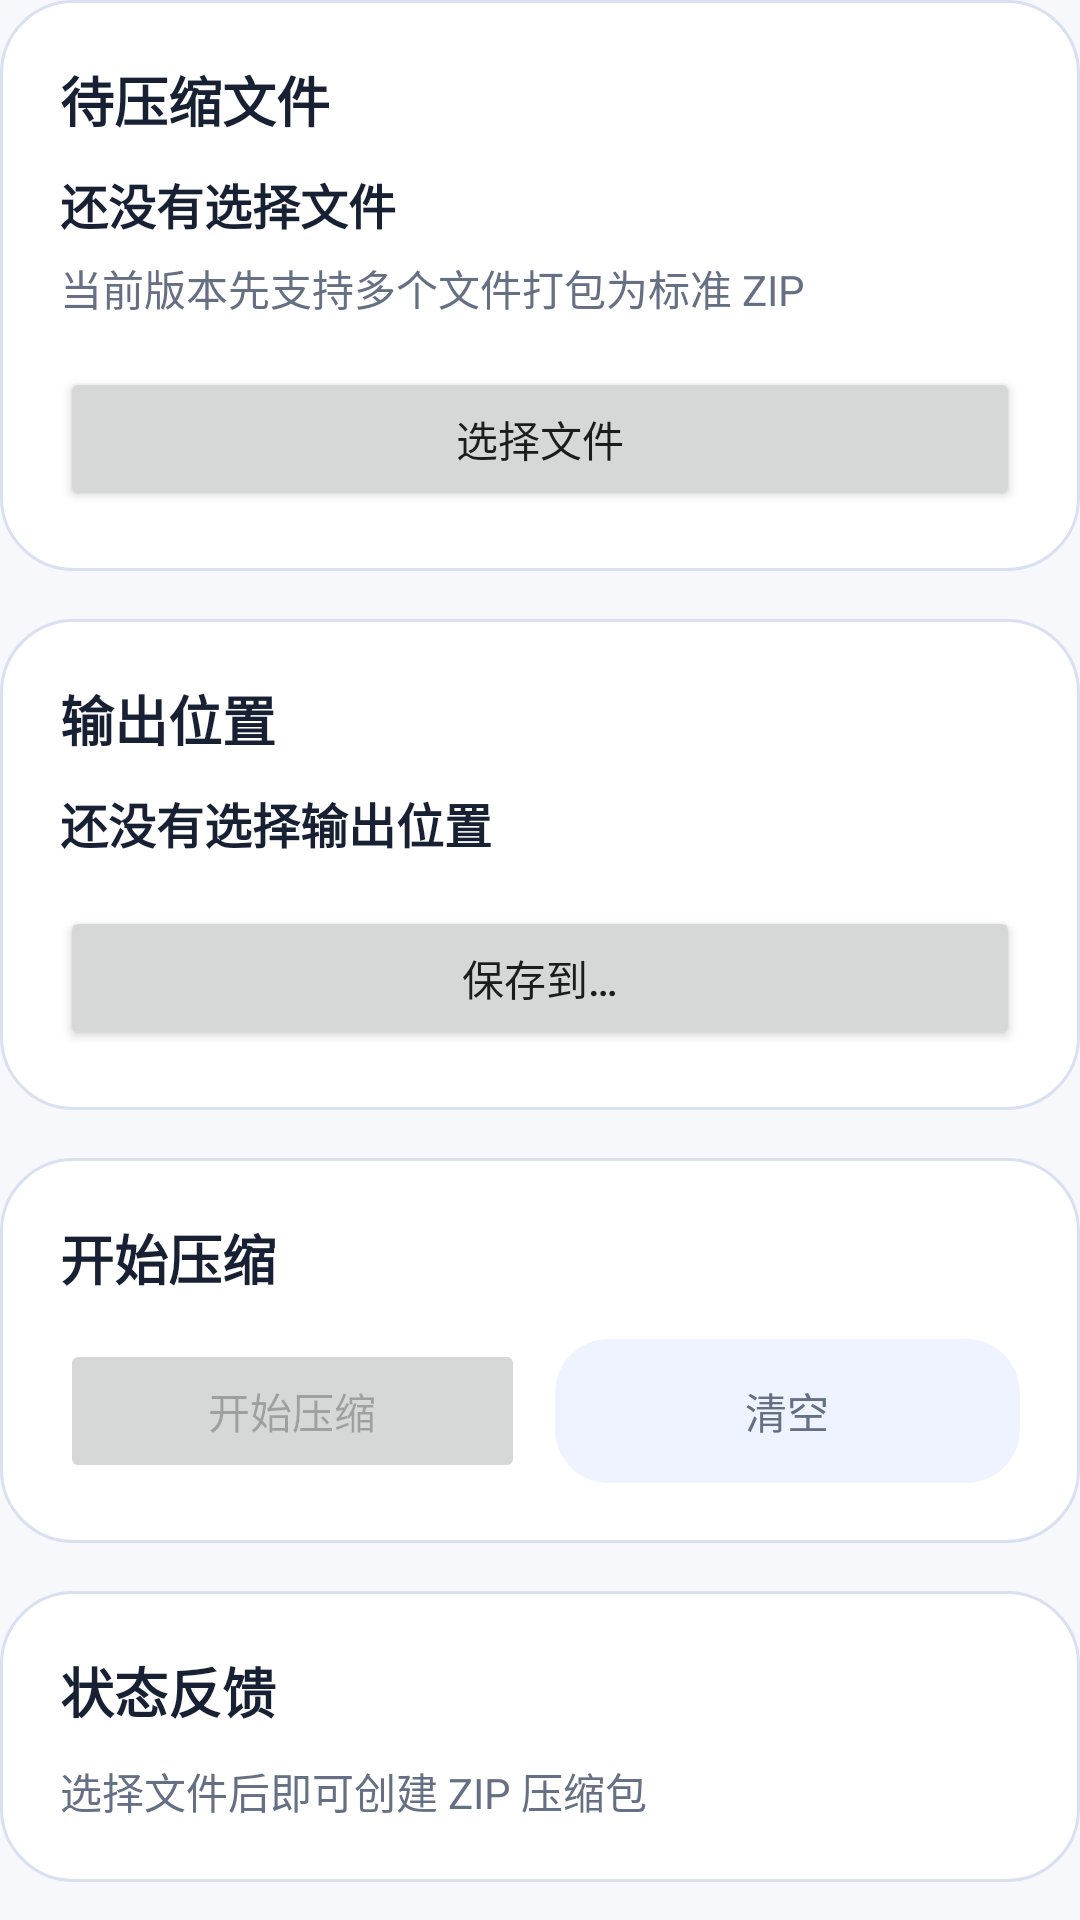

Layout XML and referenced resources for this Android screen:
<!-- AndroidManifest.xml: application theme Theme.VaultZip -->
<!-- res/layout/fragment_compress.xml -->
<?xml version="1.0" encoding="utf-8"?>
<androidx.core.widget.NestedScrollView xmlns:android="http://schemas.android.com/apk/res/android"
    android:layout_width="match_parent"
    android:layout_height="match_parent"
    android:fillViewport="true"
    android:overScrollMode="never">

    <LinearLayout
        android:layout_width="match_parent"
        android:layout_height="wrap_content"
        android:orientation="vertical"
        android:paddingBottom="24dp">

        <LinearLayout
            android:layout_width="match_parent"
            android:layout_height="wrap_content"
            android:background="@drawable/bg_card_surface"
            android:orientation="vertical"
            android:padding="20dp">

            <TextView
                android:layout_width="wrap_content"
                android:layout_height="wrap_content"
                android:text="待压缩文件"
                android:textColor="@color/vz_text_primary"
                android:textSize="18sp"
                android:textStyle="bold" />

            <TextView
                android:id="@+id/tvSelectedFiles"
                android:layout_width="match_parent"
                android:layout_height="wrap_content"
                android:layout_marginTop="10dp"
                android:text="还没有选择文件"
                android:textColor="@color/vz_text_primary"
                android:textSize="16sp"
                android:textStyle="bold" />

            <TextView
                android:layout_width="match_parent"
                android:layout_height="wrap_content"
                android:layout_marginTop="6dp"
                android:text="当前版本先支持多个文件打包为标准 ZIP"
                android:textColor="@color/vz_text_secondary"
                android:textSize="14sp" />

            <Button
                android:id="@+id/btnPickFiles"
                android:layout_width="match_parent"
                android:layout_height="48dp"
                android:layout_marginTop="16dp"
                android:text="选择文件"
                android:textAllCaps="false" />
        </LinearLayout>

        <LinearLayout
            android:layout_width="match_parent"
            android:layout_height="wrap_content"
            android:layout_marginTop="16dp"
            android:background="@drawable/bg_card_surface"
            android:orientation="vertical"
            android:padding="20dp">

            <TextView
                android:layout_width="wrap_content"
                android:layout_height="wrap_content"
                android:text="输出位置"
                android:textColor="@color/vz_text_primary"
                android:textSize="18sp"
                android:textStyle="bold" />

            <TextView
                android:id="@+id/tvOutputFile"
                android:layout_width="match_parent"
                android:layout_height="wrap_content"
                android:layout_marginTop="10dp"
                android:text="还没有选择输出位置"
                android:textColor="@color/vz_text_primary"
                android:textSize="16sp"
                android:textStyle="bold" />

            <Button
                android:id="@+id/btnPickOutput"
                android:layout_width="match_parent"
                android:layout_height="48dp"
                android:layout_marginTop="16dp"
                android:text="保存到…"
                android:textAllCaps="false" />
        </LinearLayout>

        <LinearLayout
            android:layout_width="match_parent"
            android:layout_height="wrap_content"
            android:layout_marginTop="16dp"
            android:background="@drawable/bg_card_surface"
            android:orientation="vertical"
            android:padding="20dp">

            <TextView
                android:layout_width="wrap_content"
                android:layout_height="wrap_content"
                android:text="开始压缩"
                android:textColor="@color/vz_text_primary"
                android:textSize="18sp"
                android:textStyle="bold" />

            <LinearLayout
                android:layout_width="match_parent"
                android:layout_height="wrap_content"
                android:layout_marginTop="14dp"
                android:orientation="horizontal">

                <Button
                    android:id="@+id/btnStartCompress"
                    android:layout_width="0dp"
                    android:layout_height="48dp"
                    android:layout_weight="1"
                    android:enabled="false"
                    android:text="开始压缩"
                    android:textAllCaps="false" />

                <Button
                    android:id="@+id/btnClearCompress"
                    android:layout_width="0dp"
                    android:layout_height="48dp"
                    android:layout_marginStart="10dp"
                    android:layout_weight="1"
                    android:background="@drawable/bg_segment_unselected"
                    android:enabled="false"
                    android:text="清空"
                    android:textAllCaps="false"
                    android:textColor="@color/vz_text_secondary" />
            </LinearLayout>
        </LinearLayout>

        <LinearLayout
            android:layout_width="match_parent"
            android:layout_height="wrap_content"
            android:layout_marginTop="16dp"
            android:background="@drawable/bg_card_surface"
            android:orientation="vertical"
            android:padding="20dp">

            <TextView
                android:layout_width="wrap_content"
                android:layout_height="wrap_content"
                android:text="状态反馈"
                android:textColor="@color/vz_text_primary"
                android:textSize="18sp"
                android:textStyle="bold" />

            <ProgressBar
                android:id="@+id/progressBarCompress"
                style="?android:attr/progressBarStyleHorizontal"
                android:layout_width="match_parent"
                android:layout_height="wrap_content"
                android:layout_marginTop="12dp"
                android:visibility="gone" />

            <TextView
                android:id="@+id/tvCompressProgress"
                android:layout_width="match_parent"
                android:layout_height="wrap_content"
                android:layout_marginTop="8dp"
                android:textColor="@color/vz_text_secondary"
                android:visibility="gone" />

            <TextView
                android:id="@+id/tvCompressError"
                android:layout_width="match_parent"
                android:layout_height="wrap_content"
                android:layout_marginTop="10dp"
                android:background="@drawable/bg_empty_state"
                android:padding="12dp"
                android:textColor="@android:color/holo_red_dark"
                android:visibility="gone" />

            <TextView
                android:id="@+id/tvCompressStatus"
                android:layout_width="match_parent"
                android:layout_height="wrap_content"
                android:layout_marginTop="10dp"
                android:text="选择文件后即可创建 ZIP 压缩包"
                android:textColor="@color/vz_text_secondary"
                android:textSize="14sp" />
        </LinearLayout>
    </LinearLayout>
</androidx.core.widget.NestedScrollView>
<!-- resources referenced by this layout -->
<resources>
  <color name="vz_text_primary">#182033</color>
  <color name="vz_text_secondary">#667085</color>
  <!-- drawable bg_card_surface (drawable) -->
  <?xml version="1.0" encoding="utf-8"?>
  <shape xmlns:android="http://schemas.android.com/apk/res/android" android:shape="rectangle">
      <solid android:color="@color/vz_surface" />
      <corners android:radius="24dp" />
      <stroke android:width="1dp" android:color="@color/vz_border" />
  </shape>
  <!-- drawable bg_empty_state (drawable) -->
  <?xml version="1.0" encoding="utf-8"?>
  <shape xmlns:android="http://schemas.android.com/apk/res/android" android:shape="rectangle">
      <solid android:color="@color/vz_empty_bg" />
      <corners android:radius="20dp" />
      <stroke android:width="1dp" android:color="@color/vz_border" />
  </shape>
  <!-- drawable bg_segment_unselected (drawable) -->
  <?xml version="1.0" encoding="utf-8"?>
  <shape xmlns:android="http://schemas.android.com/apk/res/android" android:shape="rectangle">
      <solid android:color="@color/vz_surface_alt" />
      <corners android:radius="18dp" />
  </shape>
  <style name="Theme.VaultZip" parent="Theme.MaterialComponents.DayNight.NoActionBar">
          <item name="android:windowBackground">@color/vz_page_background</item>
          <item name="colorPrimary">@color/vz_primary</item>
          <item name="colorPrimaryVariant">@color/vz_primary_dark</item>
          <item name="colorSecondary">@color/vz_primary</item>
      </style>
  <color name="vz_surface">#FFFFFFFF</color>
  <color name="vz_border">#D8E0F2</color>
  <color name="vz_empty_bg">#F1F5FF</color>
  <color name="vz_surface_alt">#EEF3FF</color>
  <color name="vz_page_background">#F6F8FC</color>
  <color name="vz_primary">#315EFB</color>
  <color name="vz_primary_dark">#2148D8</color>
</resources>
